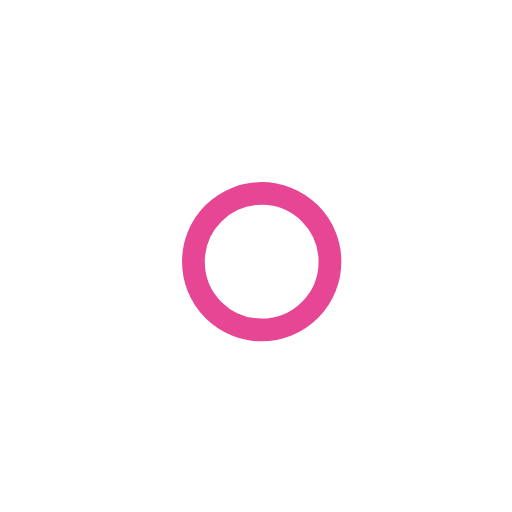
t = 0.00 s
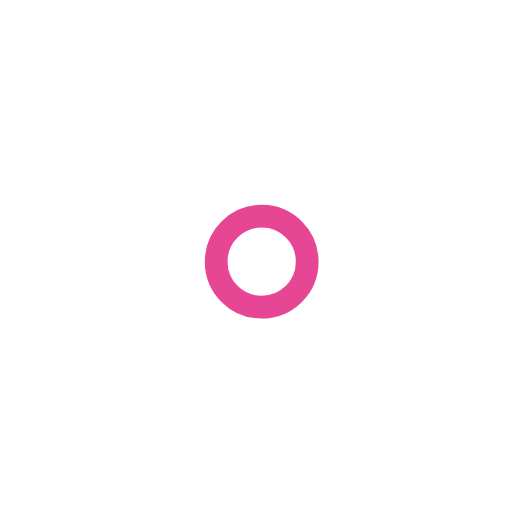
t = 1.00 s
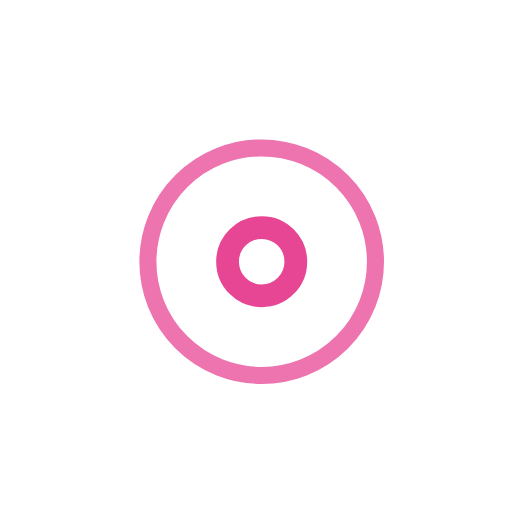
t = 2.25 s
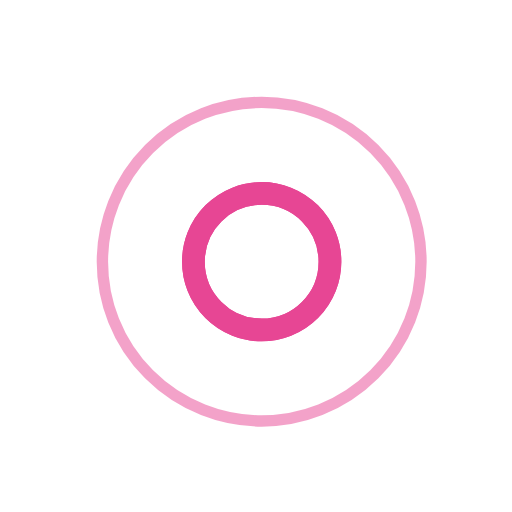
t = 3.00 s
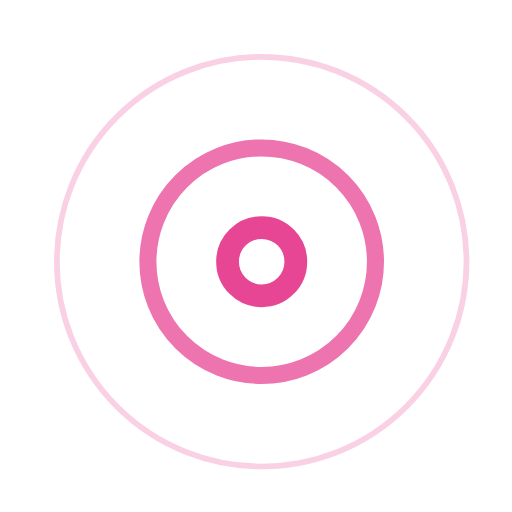
t = 3.75 s
t = 5.25 s: frame unchanged from t = 3.75 s, image omitted

The animated SVG that drew these frames (rendered in a browser with its animation timeline set to each time). Animation: 7 SMIL elements (animate=7); one cycle of 6.00 s, repeats indefinitely.

<!-- By Sam Herbert (@sherb), for everyone. More @ http://goo.gl/7AJzbL -->
<svg width="45" height="45" viewBox="0 0 45 45" xmlns="http://www.w3.org/2000/svg" stroke="#E74694">
    <g fill="none" fill-rule="evenodd" transform="translate(1 1)" stroke-width="2">
        <circle cx="22" cy="22" r="6" stroke-opacity="0">
            <animate attributeName="r"
                 begin="1.5s" dur="3s"
                 values="6;22"
                 calcMode="linear"
                 repeatCount="indefinite" />
            <animate attributeName="stroke-opacity"
                 begin="1.5s" dur="3s"
                 values="1;0" calcMode="linear"
                 repeatCount="indefinite" />
            <animate attributeName="stroke-width"
                 begin="1.5s" dur="3s"
                 values="2;0" calcMode="linear"
                 repeatCount="indefinite" />
        </circle>
        <circle cx="22" cy="22" r="6" stroke-opacity="0">
            <animate attributeName="r"
                 begin="3s" dur="3s"
                 values="6;22"
                 calcMode="linear"
                 repeatCount="indefinite" />
            <animate attributeName="stroke-opacity"
                 begin="3s" dur="3s"
                 values="1;0" calcMode="linear"
                 repeatCount="indefinite" />
            <animate attributeName="stroke-width"
                 begin="3s" dur="3s"
                 values="2;0" calcMode="linear"
                 repeatCount="indefinite" />
        </circle>
        <circle cx="22" cy="22" r="8">
            <animate attributeName="r"
                 begin="0s" dur="1.5s"
                 values="6;1;2;3;4;5;6"
                 calcMode="linear"
                 repeatCount="indefinite" />
        </circle>
    </g>
</svg>
